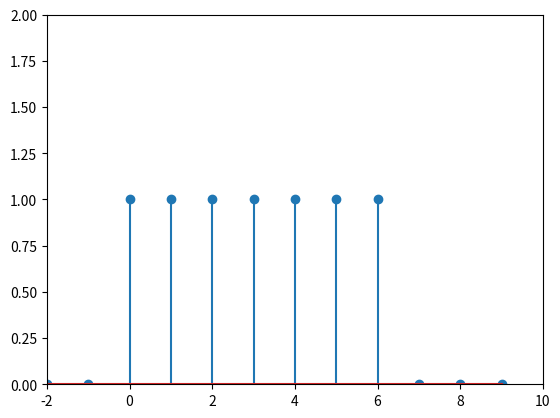

Here is the Python script that generated this plot:
import numpy as np
import matplotlib.pyplot as plt


n=np.arange(-2,10,1)
x=(n-0) == 0
x = [False,False,True,True,True,True,True,True,True,False,False,False]
print(x)

plt.stem(n,x)
plt.axis([-2,10,0,2])
plt.show()